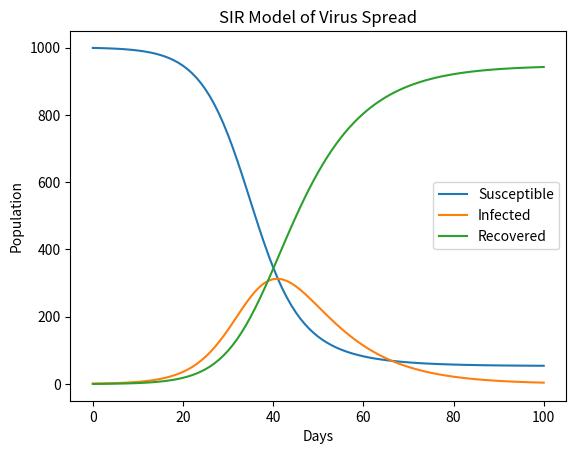

Here is the Python script that generated this plot:
# -*- coding: utf-8 -*-
"""Scientific Computing: Simulate Virus Spread.ipynb

Automatically generated by Colab.

Original file is located at
    https://colab.research.google.com/drive/1nFskAnQ94tsJGuMwFazlyAd5jq9kgcS2

Scientific Computing: Simulate Virus Spread
"""

import numpy as np
import matplotlib.pyplot as plt

def simulate_sir(population, beta, gamma, days):
    S, I, R = population - 1, 1, 0  # Initial values
    results = [(S, I, R)]

    for _ in range(days):
        new_infected = beta * S * I / population
        new_recovered = gamma * I
        S = S - new_infected
        I = I + new_infected - new_recovered
        R = R + new_recovered
        results.append((S, I, R))

    return np.array(results)

# Parameters
population = 1000
beta = 0.3  # Infection rate
gamma = 0.1  # Recovery rate
days = 100

results = simulate_sir(population, beta, gamma, days)
plt.plot(results[:, 0], label="Susceptible")
plt.plot(results[:, 1], label="Infected")
plt.plot(results[:, 2], label="Recovered")
plt.legend()
plt.xlabel("Days")
plt.ylabel("Population")
plt.title("SIR Model of Virus Spread")
plt.show()